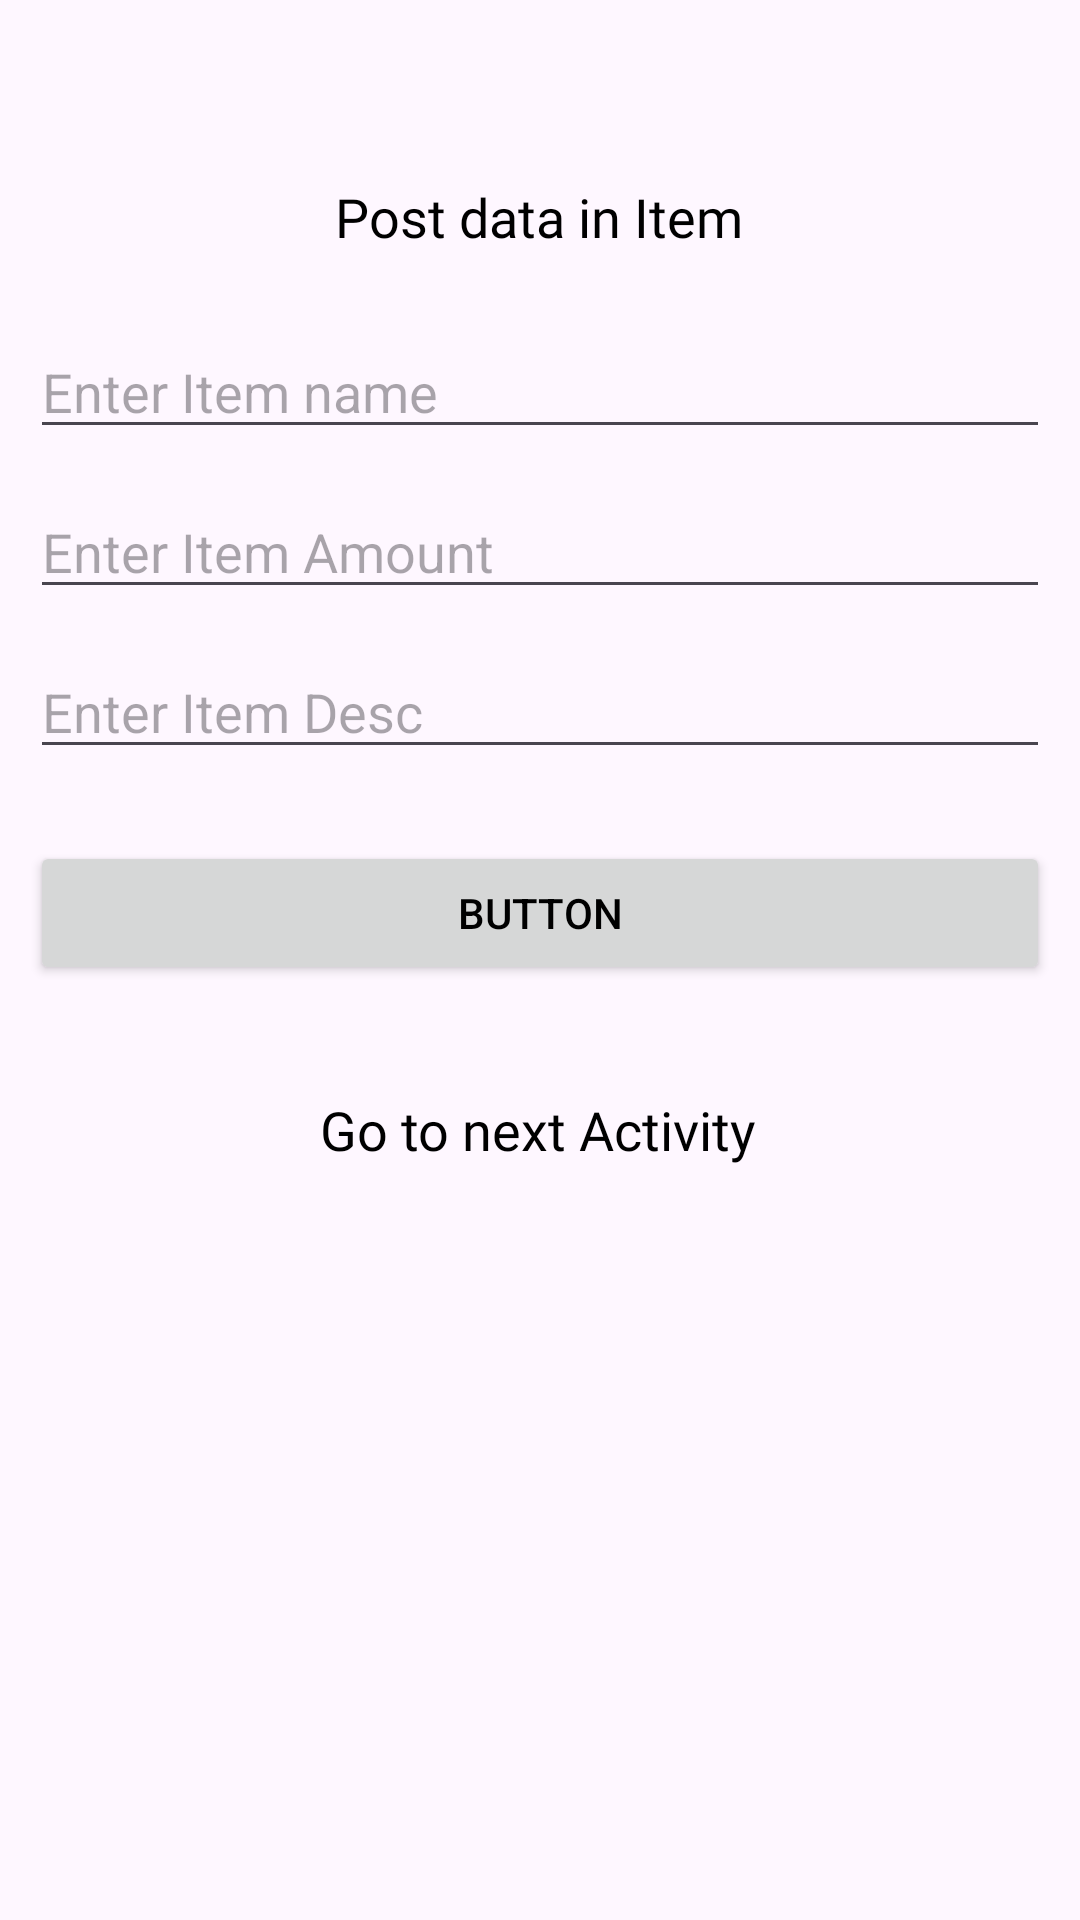

Write the Android layout XML for this screen, with the resource values it uses.
<!-- AndroidManifest.xml: application theme Theme.RazorpayApiTast -->
<!-- res/layout/fragment_item.xml -->
<?xml version="1.0" encoding="utf-8"?>
<androidx.constraintlayout.widget.ConstraintLayout xmlns:android="http://schemas.android.com/apk/res/android"
    xmlns:app="http://schemas.android.com/apk/res-auto"
    xmlns:tools="http://schemas.android.com/tools"
    android:layout_width="match_parent"
    android:background="@drawable/wave__3_"
    android:layout_height="match_parent"
    tools:context=".ItemFragment">


    <androidx.constraintlayout.widget.Guideline
        android:id="@+id/guideline3"
        android:layout_width="wrap_content"
        android:layout_height="wrap_content"
        android:orientation="vertical"
        app:layout_constraintGuide_begin="10dp" />

    <androidx.constraintlayout.widget.Guideline
        android:id="@+id/guideline4"
        android:layout_width="wrap_content"
        android:layout_height="wrap_content"
        android:orientation="vertical"
        app:layout_constraintGuide_end="10dp" />

    <TextView
        android:id="@+id/textView3"
        android:layout_width="wrap_content"
        android:layout_height="wrap_content"
        android:layout_marginTop="60dp"
        android:text="Post data in Item"
        android:textColor="@color/black"
        android:fontFamily="@font/font3"
        android:textSize="18sp"
        app:layout_constraintEnd_toStartOf="@+id/guideline4"
        app:layout_constraintHorizontal_bias="0.498"
        app:layout_constraintStart_toStartOf="@+id/guideline3"
        app:layout_constraintTop_toTopOf="parent" />

    <EditText
        android:id="@+id/ItemName"
        android:layout_width="0dp"
        android:layout_height="wrap_content"
        android:layout_marginTop="24dp"
        android:ems="10"
        android:inputType="text"
        android:hint="Enter Item name"
        android:textColor="@color/black"
        app:layout_constraintEnd_toStartOf="@+id/guideline4"
        app:layout_constraintHorizontal_bias="0.494"
        app:layout_constraintStart_toStartOf="@+id/guideline3"
        app:layout_constraintTop_toBottomOf="@+id/textView3" />

    <EditText
        android:id="@+id/itemAmount"
        android:layout_width="0dp"
        android:layout_height="wrap_content"
        android:layout_marginTop="12dp"
        android:ems="10"
        android:hint="Enter Item Amount"
        android:textColor="@color/black"
        android:inputType="text"
        app:layout_constraintEnd_toStartOf="@+id/guideline4"
        app:layout_constraintHorizontal_bias="0.0"
        app:layout_constraintStart_toStartOf="@+id/guideline3"
        app:layout_constraintTop_toBottomOf="@+id/ItemName" />

    <EditText
        android:id="@+id/itemDes"
        android:layout_width="0dp"
        android:layout_height="wrap_content"
        android:layout_marginTop="12dp"
        android:ems="10"
        android:hint="Enter Item Desc"
        android:textColor="@color/black"
        android:inputType="text"
        app:layout_constraintEnd_toStartOf="@+id/guideline4"
        app:layout_constraintHorizontal_bias="0.0"
        app:layout_constraintStart_toStartOf="@+id/guideline3"
        app:layout_constraintTop_toBottomOf="@+id/itemAmount" />

    <Button
        android:id="@+id/submitBtnItem"
        android:layout_width="0dp"
        android:layout_height="wrap_content"
        android:layout_marginTop="24dp"
        android:text="Button"
        android:textColor="@color/black"
        app:layout_constraintEnd_toStartOf="@+id/guideline4"
        app:layout_constraintHorizontal_bias="0.498"
        app:layout_constraintStart_toStartOf="@+id/guideline3"
        app:layout_constraintTop_toBottomOf="@+id/itemDes" />

    <TextView
        android:id="@+id/textView4"
        android:layout_width="wrap_content"
        android:layout_height="wrap_content"
        android:layout_marginTop="36dp"
        android:text="Go to next Activity"
        android:fontFamily="@font/font3"
        android:textSize="18sp"
        android:textColor="@color/black"
        app:layout_constraintEnd_toStartOf="@+id/guideline4"
        app:layout_constraintHorizontal_bias="0.497"
        app:layout_constraintStart_toStartOf="@+id/guideline3"
        app:layout_constraintTop_toBottomOf="@+id/submitBtnItem" />
</androidx.constraintlayout.widget.ConstraintLayout>
<!-- resources referenced by this layout -->
<resources>
  <style name="Theme.RazorpayApiTast" parent="Base.Theme.RazorpayApiTast" />
  <style name="Base.Theme.RazorpayApiTast" parent="Theme.Material3.DayNight.NoActionBar">
          
          
      </style>
  <!-- not gathered from this repository: default colours our renderer supplied (Android Studio template values) -->
  <color name="black">#FF000000</color>
</resources>
